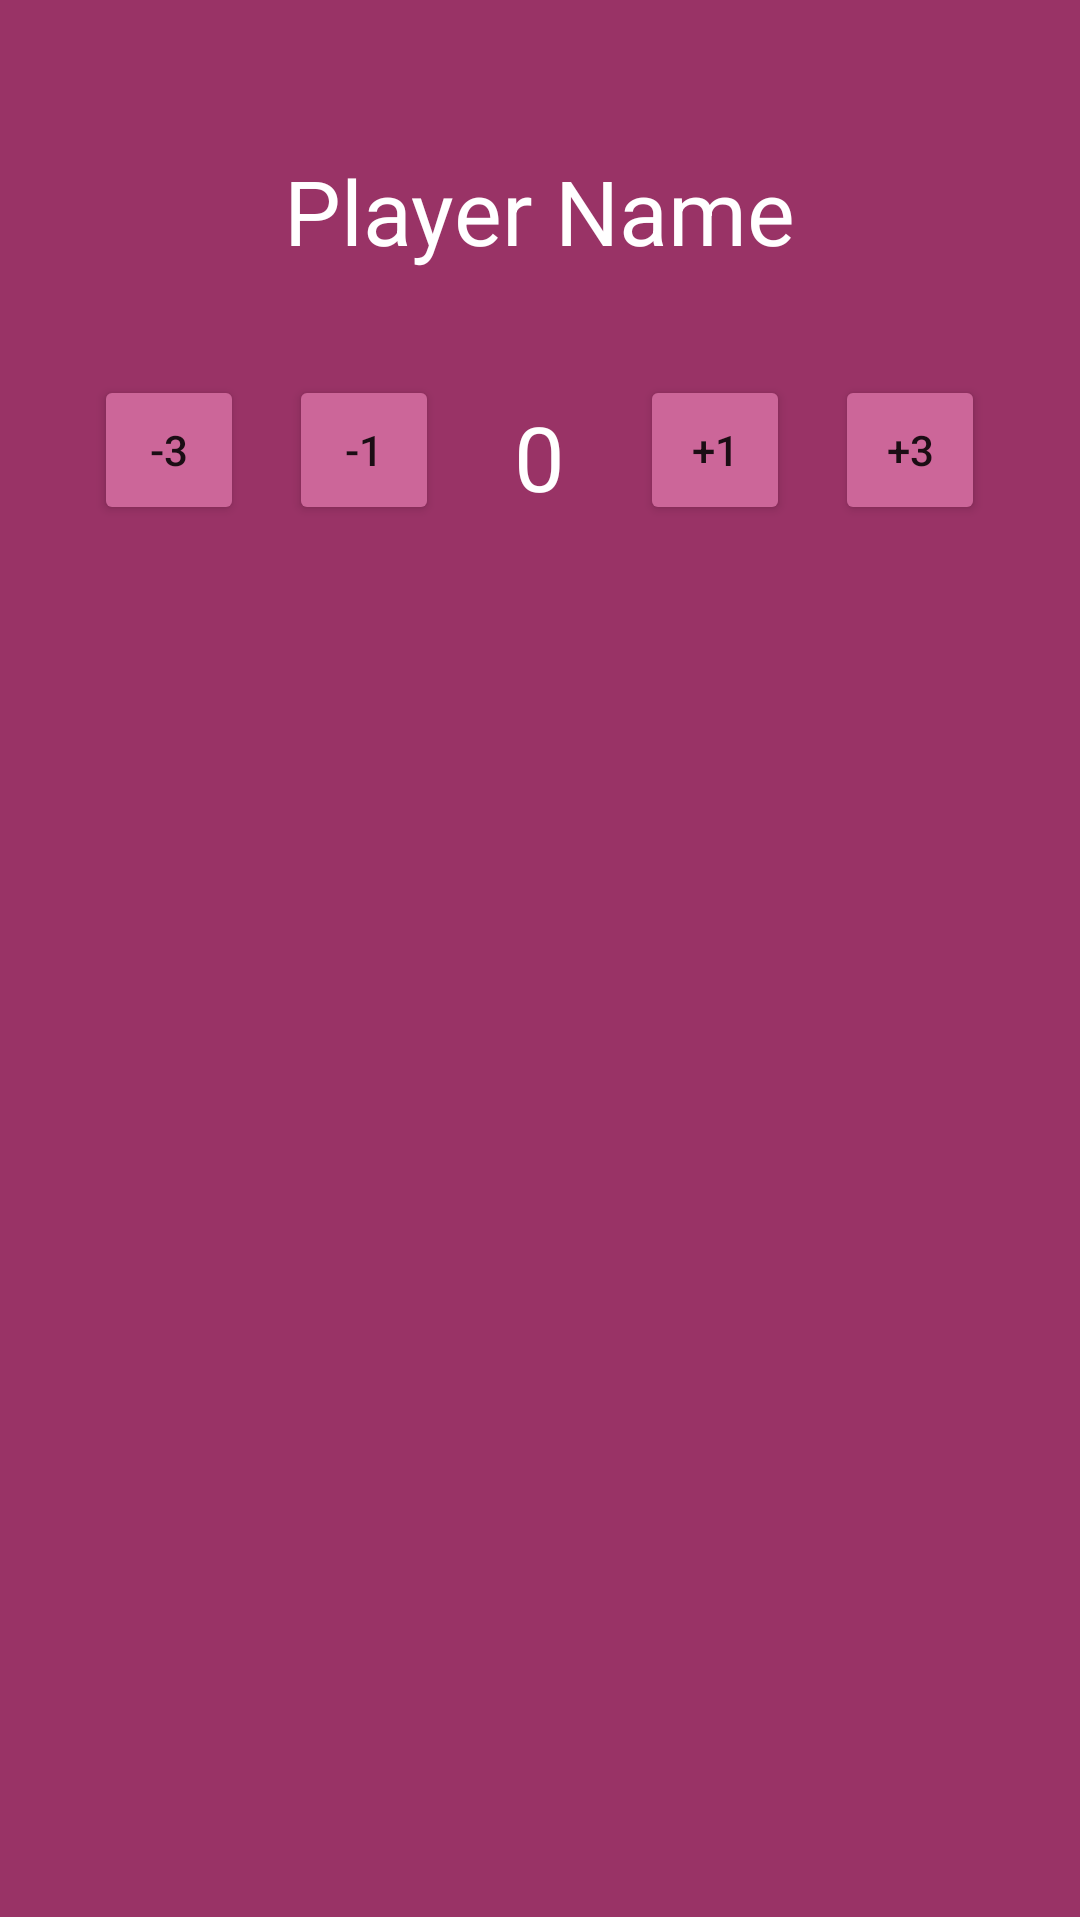

Layout XML and referenced resources for this Android screen:
<!-- AndroidManifest.xml: application theme AppTheme -->
<!-- res/layout/two_player_poison_fragment.xml -->
<?xml version="1.0" encoding="utf-8"?>
<RelativeLayout
    xmlns:android="http://schemas.android.com/apk/res/android"
    android:layout_width="match_parent"
    android:layout_height="match_parent"
    android:background="@drawable/poison_counter_background">

    <TextView
        android:id="@+id/player_name"
        android:layout_width="wrap_content"
        android:layout_height="wrap_content"
        android:layout_centerHorizontal="true"
        android:layout_marginTop="50dp"

        android:text="Player Name"
        android:textSize="30dp"
        android:textColor="#FFFFFF"/>

    <TextView
        android:id="@+id/player_life"
        android:layout_width="wrap_content"
        android:layout_height="wrap_content"
        android:layout_centerHorizontal="true"
        android:layout_marginTop="132dp"

        android:text="0"
        android:textSize="30dp"
        android:textColor="#FFFFFF"/>

    <Button
        android:id="@+id/sub_life_total"
        android:layout_width="50dp"
        android:layout_height="50dp"
        android:layout_marginTop="125dp"
        android:layout_toLeftOf="@+id/player_life"
        android:layout_marginRight="25dp"

        android:backgroundTint="#CC6699"
        android:text="-1"
        android:gravity="center_vertical|center_horizontal"/>

    <Button
        android:id="@+id/add_life_total"
        android:layout_width="50dp"
        android:layout_height="50dp"
        android:layout_marginTop="125dp"
        android:layout_toRightOf="@+id/player_life"
        android:layout_marginLeft="25dp"

        android:backgroundTint="#CC6699"
        android:text="+1"
        android:gravity="center_vertical|center_horizontal"/>

    <Button
        android:id="@+id/sub_life_total_3"
        android:layout_width="50dp"
        android:layout_height="50dp"
        android:layout_marginTop="125dp"
        android:layout_toLeftOf="@+id/player_life"
        android:layout_marginRight="90dp"

        android:backgroundTint="#CC6699"
        android:text="-3"
        android:gravity="center_vertical|center_horizontal"/>

    <Button
        android:id="@+id/add_life_total_3"
        android:layout_width="50dp"
        android:layout_height="50dp"
        android:layout_marginTop="125dp"
        android:layout_toRightOf="@+id/player_life"
        android:layout_marginLeft="90dp"

        android:backgroundTint="#CC6699"
        android:text="+3"
        android:gravity="center_vertical|center_horizontal"/>

</RelativeLayout>
<!-- resources referenced by this layout -->
<resources>
  <!-- drawable poison_counter_background (drawable) -->
  <layer-list xmlns:android="http://schemas.android.com/apk/res/android">
      <item>
          <shape android:shape="rectangle">
              <solid android:color="#FFFFFF" />
          </shape>
      </item>
      <item android:bottom="1dp">
          <shape android:shape="rectangle">
              <solid android:color="#993366" />
          </shape>
      </item>
  </layer-list>
  <style name="AppTheme" parent="Theme.AppCompat.Light.DarkActionBar">
          
      </style>
</resources>
